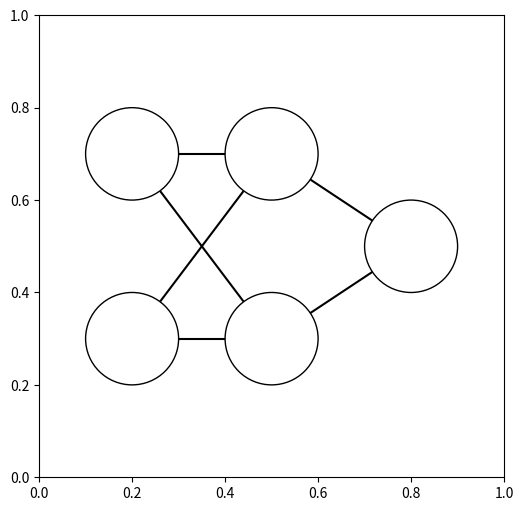

This chart was generated by the following Python code:

# coding: utf-8

# # Exercise Sheet 11 - MLP
# [redacted]

# In[3]:


# initialize numpy enviroment
import numpy as np
from numpy import square
import matplotlib.pyplot as plt


# In[4]:


# Code for visualizing MLP structure

def draw_neural_net(ax, left, right, bottom, top, layer_sizes):
    '''
    Draw a neural network cartoon using matplotilb.
    
    :usage:
        >>> fig = plt.figure(figsize=(12, 12))
        >>> draw_neural_net(fig.gca(), .1, .9, .1, .9, [4, 7, 2])
    
    :parameters:
        - ax : matplotlib.axes.AxesSubplot
            The axes on which to plot the cartoon (get e.g. by plt.gca())
        - left : float
            The center of the leftmost node(s) will be placed here
        - right : float
            The center of the rightmost node(s) will be placed here
        - bottom : float
            The center of the bottommost node(s) will be placed here
        - top : float
            The center of the topmost node(s) will be placed here
        - layer_sizes : list of int
            List of layer sizes, including input and output dimensionality
    '''
    n_layers = len(layer_sizes)
    v_spacing = (top - bottom)/float(max(layer_sizes))
    h_spacing = (right - left)/float(len(layer_sizes) - 1)
    # Nodes
    for n, layer_size in enumerate(layer_sizes):
        layer_top = v_spacing*(layer_size - 1)/2. + (top + bottom)/2.
        for m in range(layer_size):
            circle = plt.Circle((n*h_spacing + left, layer_top - m*v_spacing), v_spacing/4.,
                                color='w', ec='k', zorder=4)
            ax.add_artist(circle)
    # Edges
    for n, (layer_size_a, layer_size_b) in enumerate(zip(layer_sizes[:-1], layer_sizes[1:])):
        layer_top_a = v_spacing*(layer_size_a - 1)/2. + (top + bottom)/2.
        layer_top_b = v_spacing*(layer_size_b - 1)/2. + (top + bottom)/2.
        for m in range(layer_size_a):
            for o in range(layer_size_b):
                line = plt.Line2D([n*h_spacing + left, (n + 1)*h_spacing + left],
                                  [layer_top_a - m*v_spacing, layer_top_b - o*v_spacing], c='k')
                ax.add_artist(line)


# ## Structure of the Multiple Layer Perceptron
# We use the classic structure of Multiple Layer Perceptron, with
# 
# 1. Input Layer: 2 input neurons and 1 bias unit
# 2. One Hidden Layer: 2 hidden neurons with 1 bias Unit
# 3. Output Layer: 1 output neurons
# 
# ### Bias unit
# Bias unit guarantees that it is a affine combination of previous layer inside of the neuron, increasing the model flexibility of each neurons.
# 
# 
# The following is the visualization of the MLP ( note that bias unit is emitted)

# In[5]:


mlp_fig = plt.figure(figsize=(6, 6))
draw_neural_net(mlp_fig.gca(), .2, .8, .1, .9, [2, 2, 1])


# ## Implementation of the MLP
# Firstly, let's define the necessary activation function $\sigma$ and the quadratic loss function

# In[6]:


def sigmoid(x):
    """Sigmoid Function
    Input: A vector in any dimension
    Output: Applying Sigmoid function elementwise
    """
    exp_part = np.exp(-x)
    return 1 / (1 + exp_part)

def sigmoid_grad(x):
    """Gradient of the sigmoid function
    Input: A vector in any dimension
    Output: Calculate Gradient of Sigmoid function elementwise
    """
    sig = sigmoid(x)
    return np.multiply(sig, 1 - sig)

def loss(y_pred, y):
    diff = y_pred - y
    np.sum(np.square(diff))
    

    
def mean_square_error(y_pred, y):
    m, n = y_pred.shape
    l = loss(y_pred, y)
    return l / m / n


# The Gradient of the Sigmoid function is calculated using the following formula:
# $$ \sigma'(x) = \sigma(x) \cdot (1 - \sigma(x)) $$

# Given two weight matrix $W_1, W_2$, representing the weight from the input layer to the hidden layer and from the hiddden layer to the output layer, including the bias term, we can conclude that $W_1 \in \mathbb{R}^{2 \times 3}$ and $W_2 \in \mathbb{R}^{1 \times 3}$.
# 
# ## Forward Propagation
# Our Entire Neural Network can be represent as a single function:
# $$ N: \mathbb{R}^2 \to \mathbb{R} $$
# Such function will:
# 1. Assiciate the input $X \in \mathbb{R}^2$ with a bias term, forming $X_{biased}$
# 2. Calculate the offine combination
# $$ z_2 = W_1 \cdot X_{biased} $$, where $z_2 \in \mathbb{R}^2$
# 3. Apply the Sigmoid function, obtaining the value of the neurons
# $$ a_2 = \sigma(z_2) $$, where $a_2 \in \mathbb{R}^2$
# 4. Assiciate $a_2$ with a bias term
# 5. Calculate the affine combination and return
# $$ z_3 = W_2 \cdot a_2 $$, where $z_3 \in \mathbb{R}$
# 6. Calculate $a_3 = \sigma(z_3)$. Note that in the lecture note, we do not apply sigmoid function for the last layer.
# However, we applied sigmoid here because we want the result to be in the inteval $[0,1]$ instead of $\mathbb{R}$

# In[2]:


def neural_net(X, W1, W2):
    """Implementation of the MLP
    Input: takes input data X in 2 dimension, 2 weight matrix
    """
    # bias term
    X_b = np.ones((3,1))
    X_b[1:] = X
    a_1 = X_b
    
    # calculate z_2
    z_2 = np.matmul(W1, a_1)
    
    # calculate a_2
    a_2 = sigmoid(z_2)
    
    # associate with bias
    b_2 = np.ones((3, 1))
    b_2[1:] = a_2
    a_2 = b_2
    
    # calculate z_3
    z_3 = np.matmul(W2, a_2)
    
    # calculate a_3
    a_3 = sigmoid(z_3)
    
    return a_3[0][0]


# ## Calculate the gradient with respect to $W_1$ and $W_2$ using Backpropagation

# We are using backpropagation to train $W^{(1)}$ and $W^{(2)}$
# 
# First, perform a full forward propagation of the neural network to obtain
# $a_1, a_2, a_3, z_2, z_3$
# 
# Second, calculate
# $$ \delta^{(3)} = a_k^{(3)} - y_k $$
# $$ \delta^{(2)} = W_2' \delta^{(3)}.*\sigma'(z^{(2)}) $$
# 
# Finally, calculate the gradient at layer $l$ using
# \begin{equation}
# \frac{\partial}{\partial W_{ij}^{(l)}} = \delta^{(l + 1)} \cdot (a^{(l)})'
# \end{equation}

# In[148]:


def neural_net_train(X, W1, W2, Y):
    """Implementation of the MLP
    Input: takes input data X in 2 dimension, 2 weight matrix, y
    Output: 
    """
    # bias term
    X_b = np.ones((3,1))
    X_b[1:] = X
    a_1 = X_b
    
    # calculate z_2
    z_2 = np.matmul(W1, a_1)
    
    # calculate a_2
    a_2 = sigmoid(z_2)
    
    # associate with bias
    b_2 = np.ones((3, 1))
    b_2[1:] = a_2
    a_2 = b_2
    
    # calculate z_3
    z_3 = np.matmul(W2, a_2)
    
    a_3 = sigmoid(z_3)
    # forward propagation end
    # -----------------------
    
    # start of backpropagation
    
    # delta 3 in  1 x 1
    delta_3 = a_3 - Y 
    
    # delta 2 in 2 x 1
    delta_2 = np.multiply(np.matmul(W2.T, delta_3)[1:], sigmoid_grad(z_2))
    
    # we don't have delta 1
    grad_w_1 = np.matmul(delta_2, a_1.T)
    
    grad_w_2 = np.matmul(delta_3, a_2.T)
    # grad_w_2 = np.matmul(delta_3.T, a_2)
    
    return a_3, grad_w_1, grad_w_2# grad_w_2


# ## Dealing with Multiple training data at the same time
# The gradient formula is averaged. Namely
# $$\frac{\partial}{\partial W_{ij}^{(l)}} = \frac{1}{m} \sum_{i = 1}^{m} \delta_{(i)}^{(l + 1)} \cdot (a_{(i)}^{(l)})' $$

# In[163]:


# accumulate the gradient result
def batch_neural_net_train(X, W1, W2, Y):
    # X contains m training examples as row vectors
    # X is   m x 3
    m, _ = X.shape
    
    grad_w_1_acc = np.zeros((2,3))
    grad_w_2_acc = np.zeros((1,3))
    pred_all = np.zeros((m, 1))
    for i in range(m):
        pred, grad_w_1, grad_w_2 = neural_net_train(np.asmatrix(X[i]).T, W1, W2, np.asmatrix(Y[i]))
        grad_w_1_acc = grad_w_1_acc - grad_w_1
        grad_w_2_acc = grad_w_2_acc - grad_w_2
        pred_all[i] = pred[0][0]
    error = np.sum(np.square(pred_all - Y)) / m
    return pred_all, grad_w_1_acc / m, grad_w_2_acc / m, error


# ## Gradient Decent
# We optimize our weight using gradient decent.
# We update the weight using the following formula:
# $$ W_{ij}^{(l)} = W_{ij}^{(l)} - \alpha * \frac{\partial}{\partial W_{ij}^{(l)}} $$

# In[194]:


def train(X, Y, step = 2000, alpha = 4.0):
    # initiate w_1, w_2
    w_1 = np.random.random((2,3))
    w_2 = np.random.random((1, 3))
    
    # train
    for i in range(step):
        pred, grad_w_1, grad_w_2, err = batch_neural_net_train(X, w_1, w_2, Y)
        w_1_new = w_1 + alpha * grad_w_1
        w_2_new = w_2 + alpha * grad_w_2
        w_1 = w_1_new
        w_2 = w_2_new
        print('step: {} - error: {}'.format(i, err))
    return w_1, w_2


# We explicitly print the training error, and after the experiment, we find the optimal $\alpha = 4.0$ and $step = 2000$

# In[195]:


# build up a training data
X = np.asmatrix([[1,1], [1,0], [0,1], [0, 0]])
Y = np.asmatrix([[0], [1], [1], [0]])

# train the neural network
w_1, w_2 = train(X, Y)


# The prediction is just performing the forward propagation algorithms.

# In[196]:


def predict(X, w_1, w_2):
    m, _ = X.shape
    pred = np.zeros((m, 1))
    for i in range(m):
        if neural_net(np.asmatrix(X[i]).T, w_1, w_2) > 0.5:
            pred[i][0] = 1
        else:
            pred[i][0] = 0
    return pred     


# In[197]:


predict(X, w_1, w_2)

